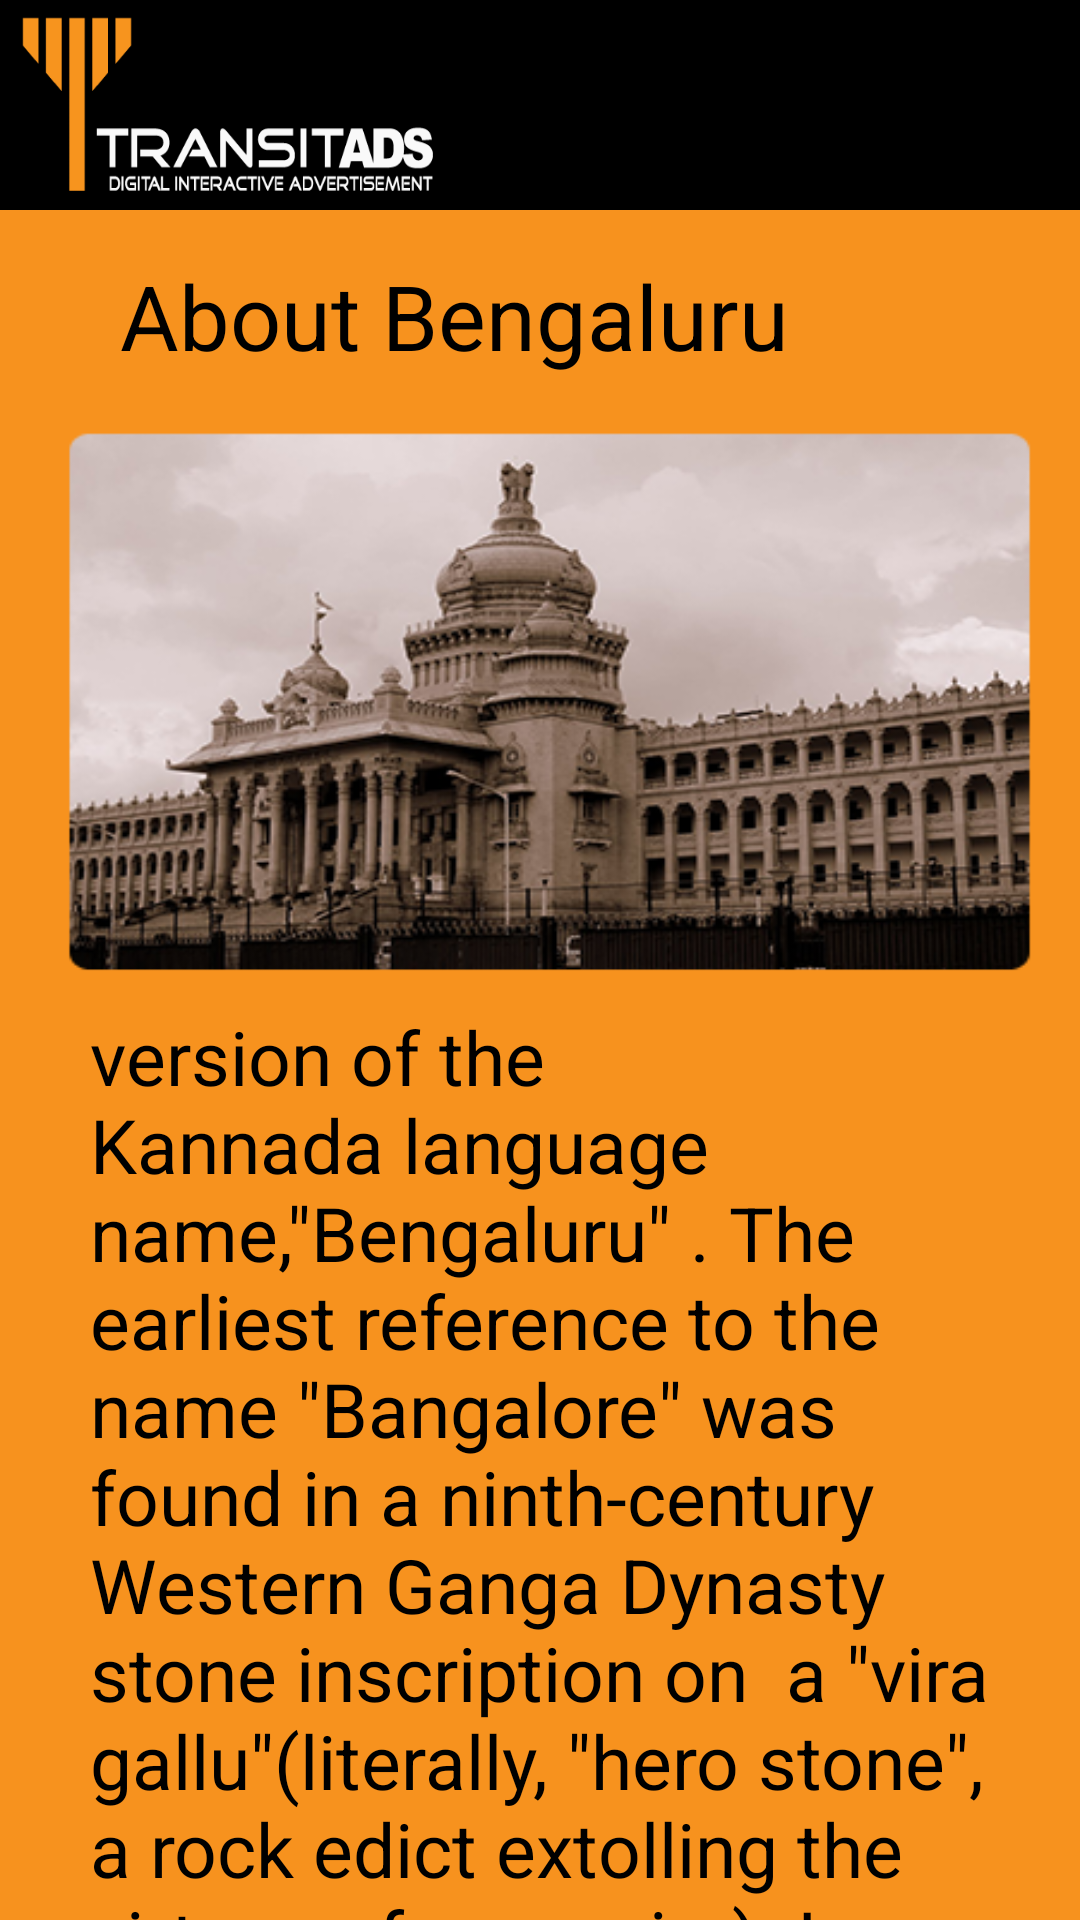

This screen was rendered from an Android layout file. Write that file and the resources it references.
<!-- AndroidManifest.xml: application theme AppTheme -->
<!-- res/layout/content_about_bengaluru.xml -->
<?xml version="1.0" encoding="utf-8"?>
<RelativeLayout xmlns:android="http://schemas.android.com/apk/res/android"
    xmlns:app="http://schemas.android.com/apk/res-auto"
    xmlns:tools="http://schemas.android.com/tools"
    android:layout_width="match_parent"
    android:layout_height="match_parent"
    app:layout_behavior="@string/appbar_scrolling_view_behavior"
    tools:context="com.transit_ads.tabs.AboutBengaluru"
    tools:showIn="@layout/activity_about_bengaluru"
    android:background="#F7921E">

    <RelativeLayout
        android:layout_width="match_parent"
        android:layout_height="70dp"
        android:id="@+id/linearLayout"
        android:background="#000000"
        android:layout_alignParentTop="true"
        android:layout_alignParentLeft="true"
        android:layout_alignParentStart="true">

        <ImageView
            android:layout_width="150dp"
            android:layout_height="fill_parent"
            android:id="@+id/transit_main_logo"
            android:src="@drawable/trasnit_ads_logo"
            android:layout_alignParentTop="true"
            android:layout_alignParentBottom="true"
            android:scaleType="fitXY"
            android:layout_marginTop="3dp"
            android:layout_marginBottom="3dp" />

        <ImageView
            android:layout_width="30dp"
            android:layout_height="30dp"
            android:id="@+id/user_icon"
            android:layout_marginLeft="230dp"
            android:src="@drawable/usericon"
            android:layout_marginStart="230dp"
            android:layout_centerVertical="true"
            android:layout_toRightOf="@+id/transit_main_logo"
            android:layout_toEndOf="@+id/transit_main_logo"
            android:layout_alignParentBottom="true"
            android:layout_marginBottom="10dp" />

        <TextView
            android:layout_width="120dp"
            android:layout_height="wrap_content"
            android:textAppearance="?android:attr/textAppearanceMedium"
            android:text="Hi , John Doe"
            android:id="@+id/dispUserName"
            android:textColor="#ffffff"
            android:layout_alignBottom="@+id/imageView22"
            android:layout_toRightOf="@+id/user_icon"
            android:layout_toEndOf="@+id/user_icon"
            android:layout_alignParentBottom="true"
            android:layout_marginBottom="10dp"
            android:textSize="18dp"
            android:layout_marginLeft="10dp" />

        <ImageView
            android:layout_width="30dp"
            android:layout_height="30dp"
            android:id="@+id/imageView22"
            android:src="@drawable/locationicon"
            android:layout_centerVertical="true"
            android:layout_toRightOf="@+id/dispUserName"
            android:layout_toEndOf="@+id/dispUserName"
            android:layout_alignParentBottom="true"
            android:layout_marginBottom="10dp" />

        <TextView
            android:layout_width="130dp"
            android:layout_height="wrap_content"
            android:textAppearance="?android:attr/textAppearanceMedium"
            android:text="Bangalore"
            android:id="@+id/dispLocation"
            android:textColor="#ffffff"
            android:layout_alignBottom="@+id/imageView22"
            android:layout_toRightOf="@+id/imageView22"
            android:layout_toEndOf="@+id/imageView22"
            android:textSize="18dp"
            android:layout_marginLeft="10dp" />

        <ImageView
            android:layout_width="30dp"
            android:layout_height="30dp"
            android:id="@+id/imageView41"
            android:layout_toRightOf="@+id/dispLocation"
            android:layout_toEndOf="@+id/dispLocation"
            android:src="@drawable/clockicon"
            android:layout_alignBottom="@+id/dispTime" />

        <TextClock
            android:layout_width="90dp"
            android:layout_height="wrap_content"
            android:textAppearance="?android:attr/textAppearanceMedium"
            android:text="14:28"
            android:id="@+id/dispTime"
            android:textColor="#ffffff"
            android:format12Hour="hh:mm a"
            tools:ignore="NewApi"
            android:layout_alignTop="@+id/dispLocation"
            android:layout_toRightOf="@+id/imageView41"
            android:layout_toEndOf="@+id/imageView41"
            android:textSize="18dp"
            android:layout_marginLeft="10dp" />

        <ImageView
            android:layout_width="30dp"
            android:layout_height="30dp"
            android:id="@+id/imageView42"
            android:src="@drawable/dateicon"
            android:layout_alignBottom="@+id/dispDate"
            android:layout_toRightOf="@+id/dispTime"
            android:layout_toEndOf="@+id/dispTime" />

        <TextView
            android:layout_width="110dp"
            android:layout_height="wrap_content"
            android:textAppearance="?android:attr/textAppearanceMedium"
            android:text="29.02.2016"
            android:id="@+id/dispDate"
            android:textColor="#ffffff"
            android:layout_alignTop="@+id/dispTime"
            android:layout_toRightOf="@+id/imageView42"
            android:layout_toEndOf="@+id/imageView42"
            android:textSize="18dp"
            android:layout_marginLeft="10dp" />



    </RelativeLayout>
    <TextView
        android:layout_width="wrap_content"
        android:layout_height="wrap_content"
        android:textAppearance="?android:attr/textAppearanceMedium"
        android:text="@string/abt_bng_heading"
        android:id="@+id/abt_bng_head"
        android:layout_below="@+id/linearLayout"
        android:layout_alignParentLeft="true"
        android:layout_alignParentStart="true"
        android:layout_marginLeft="30dp"
        android:textColor="#000000"
        android:layout_marginTop="15dp"
        android:textSize="30dp"
        android:paddingLeft="10dp" />

    <ImageView
        android:layout_width="450dp"
        android:layout_height="200dp"
        android:id="@+id/imageView8"
        android:scaleType="fitXY"
        android:src="@drawable/aboutbengaluru"
        android:layout_below="@+id/abt_bng_head"
        android:layout_marginTop="10dp"
        android:layout_alignParentLeft="true"
        android:layout_alignParentStart="true" />

    <TextView
        android:layout_width="wrap_content"
        android:layout_height="wrap_content"
        android:id="@+id/details_one"
        android:textSize="25dp"
        android:layout_alignTop="@+id/imageView8"
        android:textColor="#000000"
        android:layout_toRightOf="@+id/imageView8"
        android:layout_above="@+id/details_two"
        android:text="Bengaluru (aka Bangalore) is the capital of India&amp;apos;s southern Karnataka state. The  center of India&amp;apos;s high-tech industry, the city is also known for its green spaces and nightlife. Near Cubbon park, Vidhana Soudha is its massive Neo-Dravidian legislative building. Former royal residences in an anglicised"
        android:layout_alignParentRight="true"
        android:layout_alignParentEnd="true"
        android:layout_marginRight="30dp"
        android:paddingTop="20dp" />

    <TextView
        android:layout_width="800dp"
        android:layout_height="wrap_content"
        android:id="@+id/details_two"
        android:textSize="25dp"
        android:textColor="#000000"
        android:text="version of the Kannada language name,&quot;Bengaluru&quot; . The earliest reference to the name &quot;Bangalore&quot; was found in a ninth-century Western Ganga Dynasty stone inscription on  a &quot;vira gallu&quot;(literally, &quot;hero stone&quot;, a rock edict extolling the virtues of a  warrier). In this inscription found in Begur, &quot;Bengaluru&quot; is referred to as a place in which a battle was fought in 890 CE. It states that the place was  part of the Ganga Kingdom until 1004 and was known as &quot;Bengaval-uru&quot;, the &quot;City of Guards&quot; in Halegannada (Old Kannada)."
        android:layout_below="@+id/imageView8"
        android:layout_alignRight="@+id/homeBtn"
        android:layout_alignEnd="@+id/homeBtn"
        android:layout_alignLeft="@+id/abt_bng_head"
        android:layout_alignStart="@+id/abt_bng_head" />


    <Button
        android:layout_width="150dp"
        android:layout_height="50dp"
        android:id="@+id/homeBtn"
        android:background="@drawable/curve_button_white"
        android:layout_alignRight="@+id/details_one"
        android:layout_alignEnd="@+id/details_one"
        android:layout_below="@+id/details_two"
        android:text="HOME"
        android:textSize="20dp" />

    <TextView
        android:layout_width="wrap_content"
        android:layout_height="wrap_content"
        android:textAppearance="?android:attr/textAppearanceMedium"
        android:text="Medium Text"
        android:id="@+id/imie_num"
        android:layout_above="@+id/imageView8"
        android:layout_toRightOf="@+id/abt_bng_head"
        android:layout_toEndOf="@+id/abt_bng_head"
        android:layout_marginLeft="111dp"
        android:layout_marginStart="111dp"
        android:textSize="20dp" />

</RelativeLayout>
<!-- res/layout/activity_about_bengaluru.xml (included above) -->
<?xml version="1.0" encoding="utf-8"?>
<android.support.design.widget.CoordinatorLayout xmlns:android="http://schemas.android.com/apk/res/android"
    xmlns:app="http://schemas.android.com/apk/res-auto"
    xmlns:tools="http://schemas.android.com/tools"
    android:layout_width="match_parent"
    android:layout_height="match_parent"
    android:fitsSystemWindows="true"
    tools:context="com.transit_ads.tabs.AboutBengaluru">

    
        
        
        

        
            
            
            
            
            

    

    <include layout="@layout/content_about_bengaluru" />

    
        
        
        
        
        
        

</android.support.design.widget.CoordinatorLayout>
<!-- resources referenced by this layout -->
<resources>
  <!-- drawable aboutbengaluru: png bitmap (drawable, 161633 bytes) -->
  <!-- drawable clockicon: png bitmap (drawable, 1199 bytes) -->
  <!-- drawable curve_button_white (drawable) -->
  <?xml version="1.0" encoding="utf-8"?>
  <selector xmlns:android="http://schemas.android.com/apk/res/android" >
      <item android:state_pressed="true" >
          <shape android:shape="rectangle"  >
              <corners android:radius="20dip" />
  
              
              
              <stroke android:width="1dip" android:color="#f2f2f2" />
              
              <gradient android:angle="-90" android:startColor="#FFB9B6B6" android:endColor="#FFB9B6B6"  />
          </shape>
      </item>
      <item android:state_focused="true">
          <shape android:shape="rectangle"  >
              <corners android:radius="20dip" />
              <stroke android:width="1dip" android:color="#ffffff" />
              <solid android:color="#ffffff"/>
          </shape>
      </item>
      <item >
          <shape android:shape="rectangle"  >
              <corners android:radius="20dip" />
              <stroke android:width="1dip" android:color="#ffffff" />
              <gradient android:angle="-90" android:startColor="#ffffff" android:endColor="#ffffff" />
          </shape>
      </item>
  </selector>
  <!-- drawable dateicon: png bitmap (drawable, 1266 bytes) -->
  <!-- drawable locationicon: png bitmap (drawable, 1838 bytes) -->
  <!-- drawable trasnit_ads_logo: png bitmap (drawable, 10424 bytes) -->
  <!-- drawable usericon: png bitmap (drawable, 1892 bytes) -->
  <string name="abt_bng_heading">About Bengaluru</string>
  <style name="AppTheme.AppBarOverlay" parent="ThemeOverlay.AppCompat.Dark.ActionBar" />
  <style name="AppTheme.PopupOverlay" parent="ThemeOverlay.AppCompat.Light" />
  <style name="AppTheme" parent="Theme.AppCompat.Light.DarkActionBar">
          
          <item name="colorPrimary">@color/colorPrimary</item>
          <item name="colorPrimaryDark">@color/colorPrimaryDark</item>
          <item name="colorAccent">@color/colorAccent</item>
      </style>
  <color name="colorPrimary">#3F51B5</color>
  <color name="colorPrimaryDark">#303F9F</color>
  <color name="colorAccent">#FF4081</color>
</resources>
